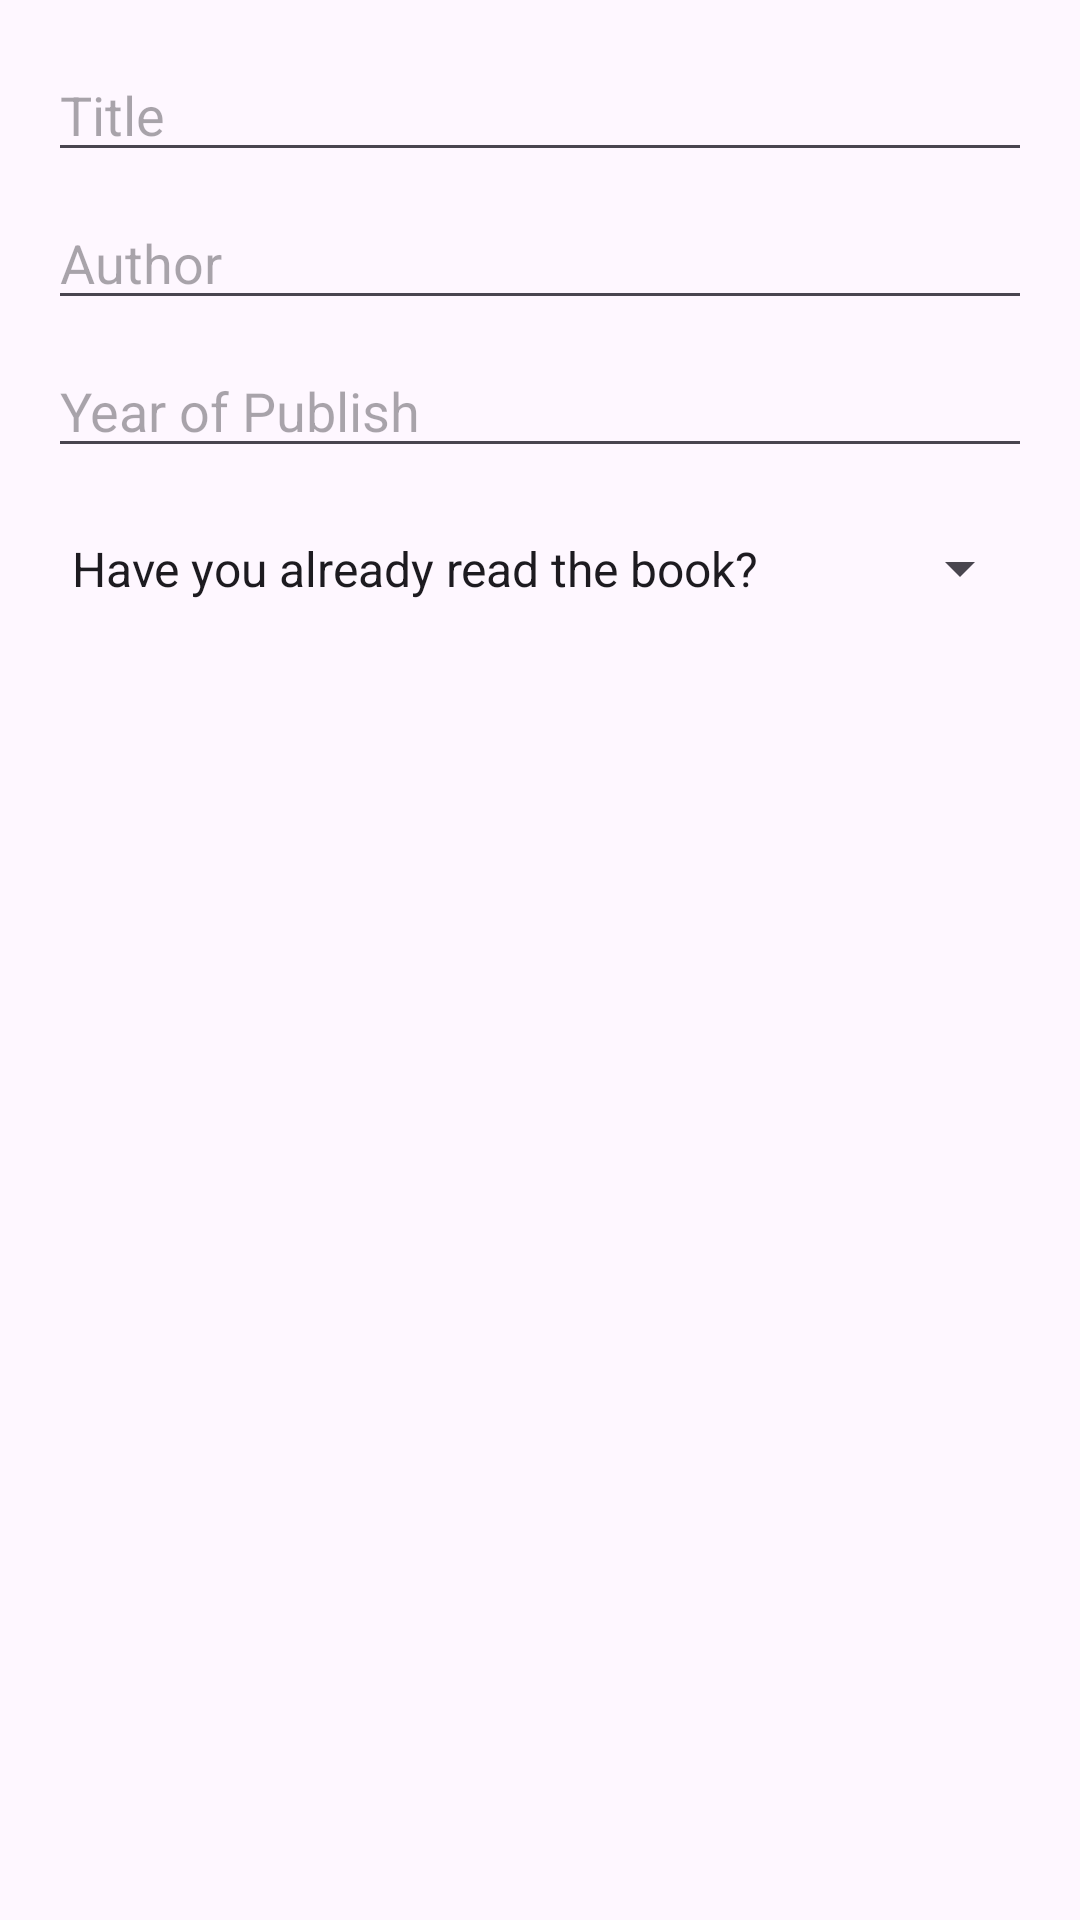

Produce the Android XML layout that renders to this screen, including the resource entries it uses.
<!-- AndroidManifest.xml: application theme Theme.BookReviewsApp -->
<!-- res/layout/edit_book.xml -->
<?xml version="1.0" encoding="utf-8"?>
<ScrollView
    xmlns:android="http://schemas.android.com/apk/res/android"
    android:layout_width="match_parent"
    android:layout_height="match_parent"
    android:padding="16dp">

    <LinearLayout
        android:layout_width="match_parent"
        android:layout_height="wrap_content"
        android:orientation="vertical"
        android:gravity="center_horizontal">

        <EditText
            android:id="@+id/editTitleText"
            android:layout_width="match_parent"
            android:layout_height="wrap_content"
            android:inputType="text"
            android:hint="Title"/>

        <EditText
            android:id="@+id/editAuthorText"
            android:layout_width="match_parent"
            android:layout_height="wrap_content"
            android:layout_marginTop="8dp"
            android:inputType="text"
            android:hint="Author"
            />

        <EditText
            android:id="@+id/editYearOfPublishText"
            android:layout_width="match_parent"
            android:layout_height="wrap_content"
            android:hint="Year of Publish"
            android:inputType="number"
            android:layout_marginTop="8dp"/>

        <Spinner
            android:id="@+id/editIsReadSpinner"
            android:layout_width="match_parent"
            android:layout_height="51dp"
            android:layout_marginTop="8dp"
            android:entries="@array/isReadOptions" />
    </LinearLayout>
</ScrollView>
<!-- resources referenced by this layout -->
<resources>
  <string-array name="isReadOptions">
          <item>Have you already read the book?</item>
          <item>Yes</item>
          <item>No</item>
      </string-array>
  <style name="Theme.BookReviewsApp" parent="Base.Theme.BookReviewsApp" />
  <style name="Base.Theme.BookReviewsApp" parent="Theme.Material3.DayNight.NoActionBar">
          
          
      </style>
</resources>
